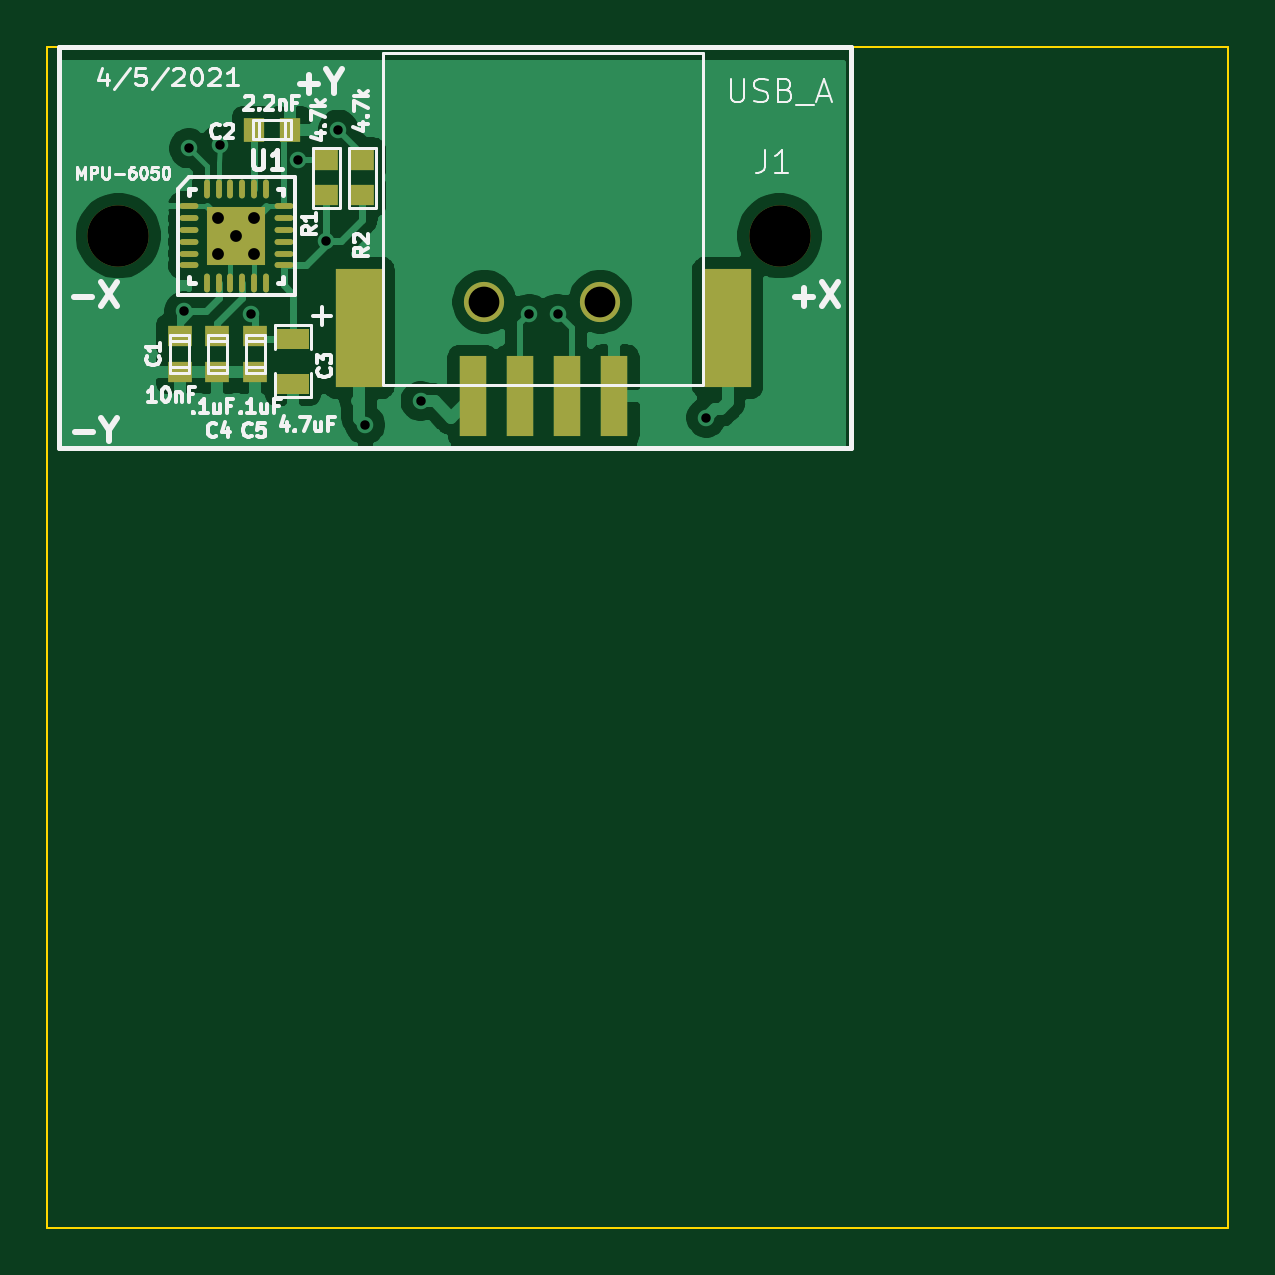
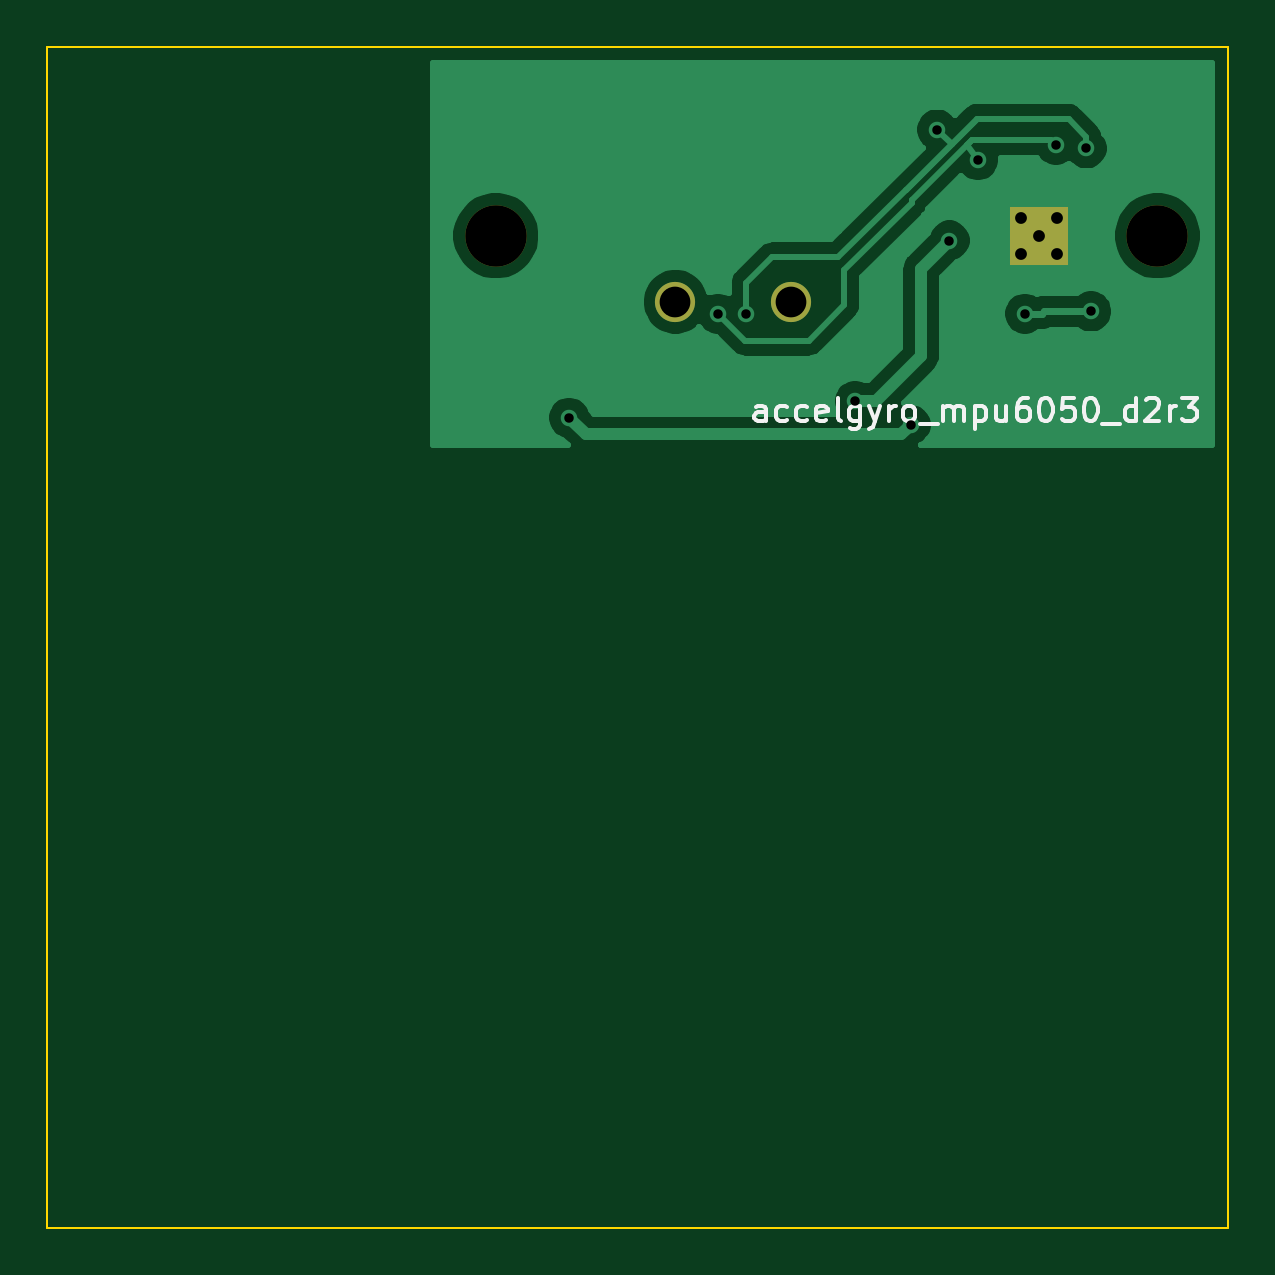
Circuit board: 10 layer files. Board 50.0 x 50.0 mm.
- bottom_copper: accelgyro_mpu6050_d2r3-B_Cu.gbl (25015 bytes)
- bottom_mask: accelgyro_mpu6050_d2r3-B_Mask.gbs (773 bytes)
- paste: accelgyro_mpu6050_d2r3-B_Paste.gbp (557 bytes)
- bottom_silk: accelgyro_mpu6050_d2r3-B_SilkS.gbo (7758 bytes)
- outline: accelgyro_mpu6050_d2r3-Edge_Cuts.gm1 (797 bytes)
- top_copper: accelgyro_mpu6050_d2r3-F_Cu.gtl (43808 bytes)
- top_mask: accelgyro_mpu6050_d2r3-F_Mask.gts (2155 bytes)
- paste: accelgyro_mpu6050_d2r3-F_Paste.gtp (1934 bytes)
- top_silk: accelgyro_mpu6050_d2r3-F_SilkS.gto (21221 bytes)
- drill: accelgyro_mpu6050_d2r3.drl (644 bytes)

=== bottom_copper: accelgyro_mpu6050_d2r3-B_Cu.gbl (25015 bytes, source omitted) ===
=== bottom_mask: accelgyro_mpu6050_d2r3-B_Mask.gbs ===
G04 #@! TF.GenerationSoftware,KiCad,Pcbnew,5.1.9-73d0e3b20d~88~ubuntu18.04.1*
G04 #@! TF.CreationDate,2021-04-05T21:15:54-07:00*
G04 #@! TF.ProjectId,accelgyro_mpu6050_d2r3,61636365-6c67-4797-926f-5f6d70753630,rev?*
G04 #@! TF.SameCoordinates,Original*
G04 #@! TF.FileFunction,Soldermask,Bot*
G04 #@! TF.FilePolarity,Negative*
%FSLAX46Y46*%
G04 Gerber Fmt 4.6, Leading zero omitted, Abs format (unit mm)*
G04 Created by KiCad (PCBNEW 5.1.9-73d0e3b20d~88~ubuntu18.04.1) date 2021-04-05 21:15:54*
%MOMM*%
%LPD*%
G01*
G04 APERTURE LIST*
%ADD10C,2.600000*%
%ADD11R,2.499360X2.499360*%
%ADD12C,1.700000*%
G04 APERTURE END LIST*
D10*
X138000000Y-100000000D03*
X166000000Y-100000000D03*
D11*
X143000000Y-100000000D03*
D12*
X158400000Y-102800000D03*
X153500000Y-102800000D03*
M02*

=== paste: accelgyro_mpu6050_d2r3-B_Paste.gbp ===
G04 #@! TF.GenerationSoftware,KiCad,Pcbnew,5.1.9-73d0e3b20d~88~ubuntu18.04.1*
G04 #@! TF.CreationDate,2021-04-05T21:15:54-07:00*
G04 #@! TF.ProjectId,accelgyro_mpu6050_d2r3,61636365-6c67-4797-926f-5f6d70753630,rev?*
G04 #@! TF.SameCoordinates,Original*
G04 #@! TF.FileFunction,Paste,Bot*
G04 #@! TF.FilePolarity,Positive*
%FSLAX46Y46*%
G04 Gerber Fmt 4.6, Leading zero omitted, Abs format (unit mm)*
G04 Created by KiCad (PCBNEW 5.1.9-73d0e3b20d~88~ubuntu18.04.1) date 2021-04-05 21:15:54*
%MOMM*%
%LPD*%
G01*
G04 APERTURE LIST*
G04 APERTURE END LIST*
M02*

=== bottom_silk: accelgyro_mpu6050_d2r3-B_SilkS.gbo (7758 bytes, source omitted) ===
=== outline: accelgyro_mpu6050_d2r3-Edge_Cuts.gm1 ===
G04 #@! TF.GenerationSoftware,KiCad,Pcbnew,5.1.9-73d0e3b20d~88~ubuntu18.04.1*
G04 #@! TF.CreationDate,2021-04-05T21:15:54-07:00*
G04 #@! TF.ProjectId,accelgyro_mpu6050_d2r3,61636365-6c67-4797-926f-5f6d70753630,rev?*
G04 #@! TF.SameCoordinates,Original*
G04 #@! TF.FileFunction,Profile,NP*
%FSLAX46Y46*%
G04 Gerber Fmt 4.6, Leading zero omitted, Abs format (unit mm)*
G04 Created by KiCad (PCBNEW 5.1.9-73d0e3b20d~88~ubuntu18.04.1) date 2021-04-05 21:15:54*
%MOMM*%
%LPD*%
G01*
G04 APERTURE LIST*
G04 #@! TA.AperFunction,Profile*
%ADD10C,0.100000*%
G04 #@! TD*
G04 APERTURE END LIST*
D10*
X135000000Y-142000000D02*
X185000000Y-142000000D01*
X185000000Y-92000000D02*
X185000000Y-142000000D01*
X135000000Y-92000000D02*
X185000000Y-92000000D01*
X135000000Y-92000000D02*
X135000000Y-142000000D01*
M02*

=== top_copper: accelgyro_mpu6050_d2r3-F_Cu.gtl (43808 bytes, source omitted) ===
=== top_mask: accelgyro_mpu6050_d2r3-F_Mask.gts ===
G04 #@! TF.GenerationSoftware,KiCad,Pcbnew,5.1.9-73d0e3b20d~88~ubuntu18.04.1*
G04 #@! TF.CreationDate,2021-04-05T21:15:54-07:00*
G04 #@! TF.ProjectId,accelgyro_mpu6050_d2r3,61636365-6c67-4797-926f-5f6d70753630,rev?*
G04 #@! TF.SameCoordinates,Original*
G04 #@! TF.FileFunction,Soldermask,Top*
G04 #@! TF.FilePolarity,Negative*
%FSLAX46Y46*%
G04 Gerber Fmt 4.6, Leading zero omitted, Abs format (unit mm)*
G04 Created by KiCad (PCBNEW 5.1.9-73d0e3b20d~88~ubuntu18.04.1) date 2021-04-05 21:15:54*
%MOMM*%
%LPD*%
G01*
G04 APERTURE LIST*
%ADD10C,2.600000*%
%ADD11R,1.000760X0.899160*%
%ADD12R,0.899160X1.000760*%
%ADD13R,2.499360X2.499360*%
%ADD14O,0.800100X0.248920*%
%ADD15O,0.248920X0.800100*%
%ADD16R,1.397000X0.889000*%
%ADD17C,1.700000*%
%ADD18R,1.120000X3.390000*%
%ADD19R,2.000000X5.000000*%
G04 APERTURE END LIST*
D10*
X138000000Y-100000000D03*
X166000000Y-100000000D03*
D11*
X140600000Y-105751840D03*
X140600000Y-104248160D03*
D12*
X145251840Y-95500000D03*
X143748160Y-95500000D03*
D11*
X142200000Y-105751840D03*
X142200000Y-104248160D03*
X143800000Y-105751840D03*
X143800000Y-104248160D03*
D13*
X143000000Y-100000000D03*
D14*
X141001020Y-98750320D03*
X141001020Y-99250700D03*
X141001020Y-99751080D03*
X141001020Y-100248920D03*
X141001020Y-100749300D03*
X141001020Y-101249680D03*
D15*
X141750320Y-101998980D03*
X142250700Y-101998980D03*
X142751080Y-101998980D03*
X143248920Y-101998980D03*
X143749300Y-101998980D03*
X144249680Y-101998980D03*
D14*
X144998980Y-101249680D03*
X144998980Y-100749300D03*
X144998980Y-100248920D03*
X144998980Y-99751080D03*
X144998980Y-99250700D03*
X144998980Y-98750320D03*
D15*
X144249680Y-98001020D03*
X143749300Y-98001020D03*
X143248920Y-98001020D03*
X142751080Y-98001020D03*
X142250700Y-98001020D03*
X141750320Y-98001020D03*
D16*
X145400000Y-104347500D03*
X145400000Y-106252500D03*
D11*
X146812000Y-96784160D03*
X146812000Y-98287840D03*
X148336000Y-98287840D03*
X148336000Y-96784160D03*
D17*
X158400000Y-102800000D03*
D18*
X155000000Y-106800000D03*
X157000000Y-106800000D03*
X159000000Y-106800000D03*
X153000000Y-106800000D03*
D17*
X153500000Y-102800000D03*
D19*
X163800000Y-103900000D03*
X148200000Y-103900000D03*
M02*

=== paste: accelgyro_mpu6050_d2r3-F_Paste.gtp ===
G04 #@! TF.GenerationSoftware,KiCad,Pcbnew,5.1.9-73d0e3b20d~88~ubuntu18.04.1*
G04 #@! TF.CreationDate,2021-04-05T21:15:54-07:00*
G04 #@! TF.ProjectId,accelgyro_mpu6050_d2r3,61636365-6c67-4797-926f-5f6d70753630,rev?*
G04 #@! TF.SameCoordinates,Original*
G04 #@! TF.FileFunction,Paste,Top*
G04 #@! TF.FilePolarity,Positive*
%FSLAX46Y46*%
G04 Gerber Fmt 4.6, Leading zero omitted, Abs format (unit mm)*
G04 Created by KiCad (PCBNEW 5.1.9-73d0e3b20d~88~ubuntu18.04.1) date 2021-04-05 21:15:54*
%MOMM*%
%LPD*%
G01*
G04 APERTURE LIST*
%ADD10R,1.000760X0.899160*%
%ADD11R,0.899160X1.000760*%
%ADD12O,0.800100X0.248920*%
%ADD13O,0.248920X0.800100*%
%ADD14R,1.397000X0.889000*%
%ADD15R,1.120000X3.390000*%
%ADD16R,2.000000X5.000000*%
G04 APERTURE END LIST*
D10*
X140600000Y-105751840D03*
X140600000Y-104248160D03*
D11*
X145251840Y-95500000D03*
X143748160Y-95500000D03*
D10*
X142200000Y-105751840D03*
X142200000Y-104248160D03*
X143800000Y-105751840D03*
X143800000Y-104248160D03*
D12*
X141001020Y-98750320D03*
X141001020Y-99250700D03*
X141001020Y-99751080D03*
X141001020Y-100248920D03*
X141001020Y-100749300D03*
X141001020Y-101249680D03*
D13*
X141750320Y-101998980D03*
X142250700Y-101998980D03*
X142751080Y-101998980D03*
X143248920Y-101998980D03*
X143749300Y-101998980D03*
X144249680Y-101998980D03*
D12*
X144998980Y-101249680D03*
X144998980Y-100749300D03*
X144998980Y-100248920D03*
X144998980Y-99751080D03*
X144998980Y-99250700D03*
X144998980Y-98750320D03*
D13*
X144249680Y-98001020D03*
X143749300Y-98001020D03*
X143248920Y-98001020D03*
X142751080Y-98001020D03*
X142250700Y-98001020D03*
X141750320Y-98001020D03*
D14*
X145400000Y-104347500D03*
X145400000Y-106252500D03*
D10*
X146812000Y-96784160D03*
X146812000Y-98287840D03*
X148336000Y-98287840D03*
X148336000Y-96784160D03*
D15*
X155000000Y-106800000D03*
X157000000Y-106800000D03*
X159000000Y-106800000D03*
X153000000Y-106800000D03*
D16*
X163800000Y-103900000D03*
X148200000Y-103900000D03*
M02*

=== top_silk: accelgyro_mpu6050_d2r3-F_SilkS.gto (21221 bytes, source omitted) ===
=== drill: accelgyro_mpu6050_d2r3.drl ===
M48
; DRILL file {KiCad 5.1.9-73d0e3b20d~88~ubuntu18.04.1} date Mon Apr  5 21:15:44 2021
; FORMAT={-:-/ absolute / metric / decimal}
; #@! TF.CreationDate,2021-04-05T21:15:44-07:00
; #@! TF.GenerationSoftware,Kicad,Pcbnew,5.1.9-73d0e3b20d~88~ubuntu18.04.1
FMAT,2
METRIC
T1C0.400
T2C0.500
T3C1.300
T4C2.600
%
G90
G05
T1
X140.8Y-103.2
X141.0Y-96.3
X142.3Y-96.15
X143.6Y-103.3
X145.6Y-96.8
X146.8Y-100.2
X147.32Y-95.504
X148.45Y-108.0
X150.8Y-107.0
X155.4Y-103.3
X156.6Y-103.3
X162.9Y-107.7
T2
X142.238Y-99.238
X142.238Y-100.762
X143.0Y-100.0
X143.762Y-99.238
X143.762Y-100.762
T3
X153.5Y-102.8
X158.4Y-102.8
T4
X138.0Y-100.0
X166.0Y-100.0
T0
M30

